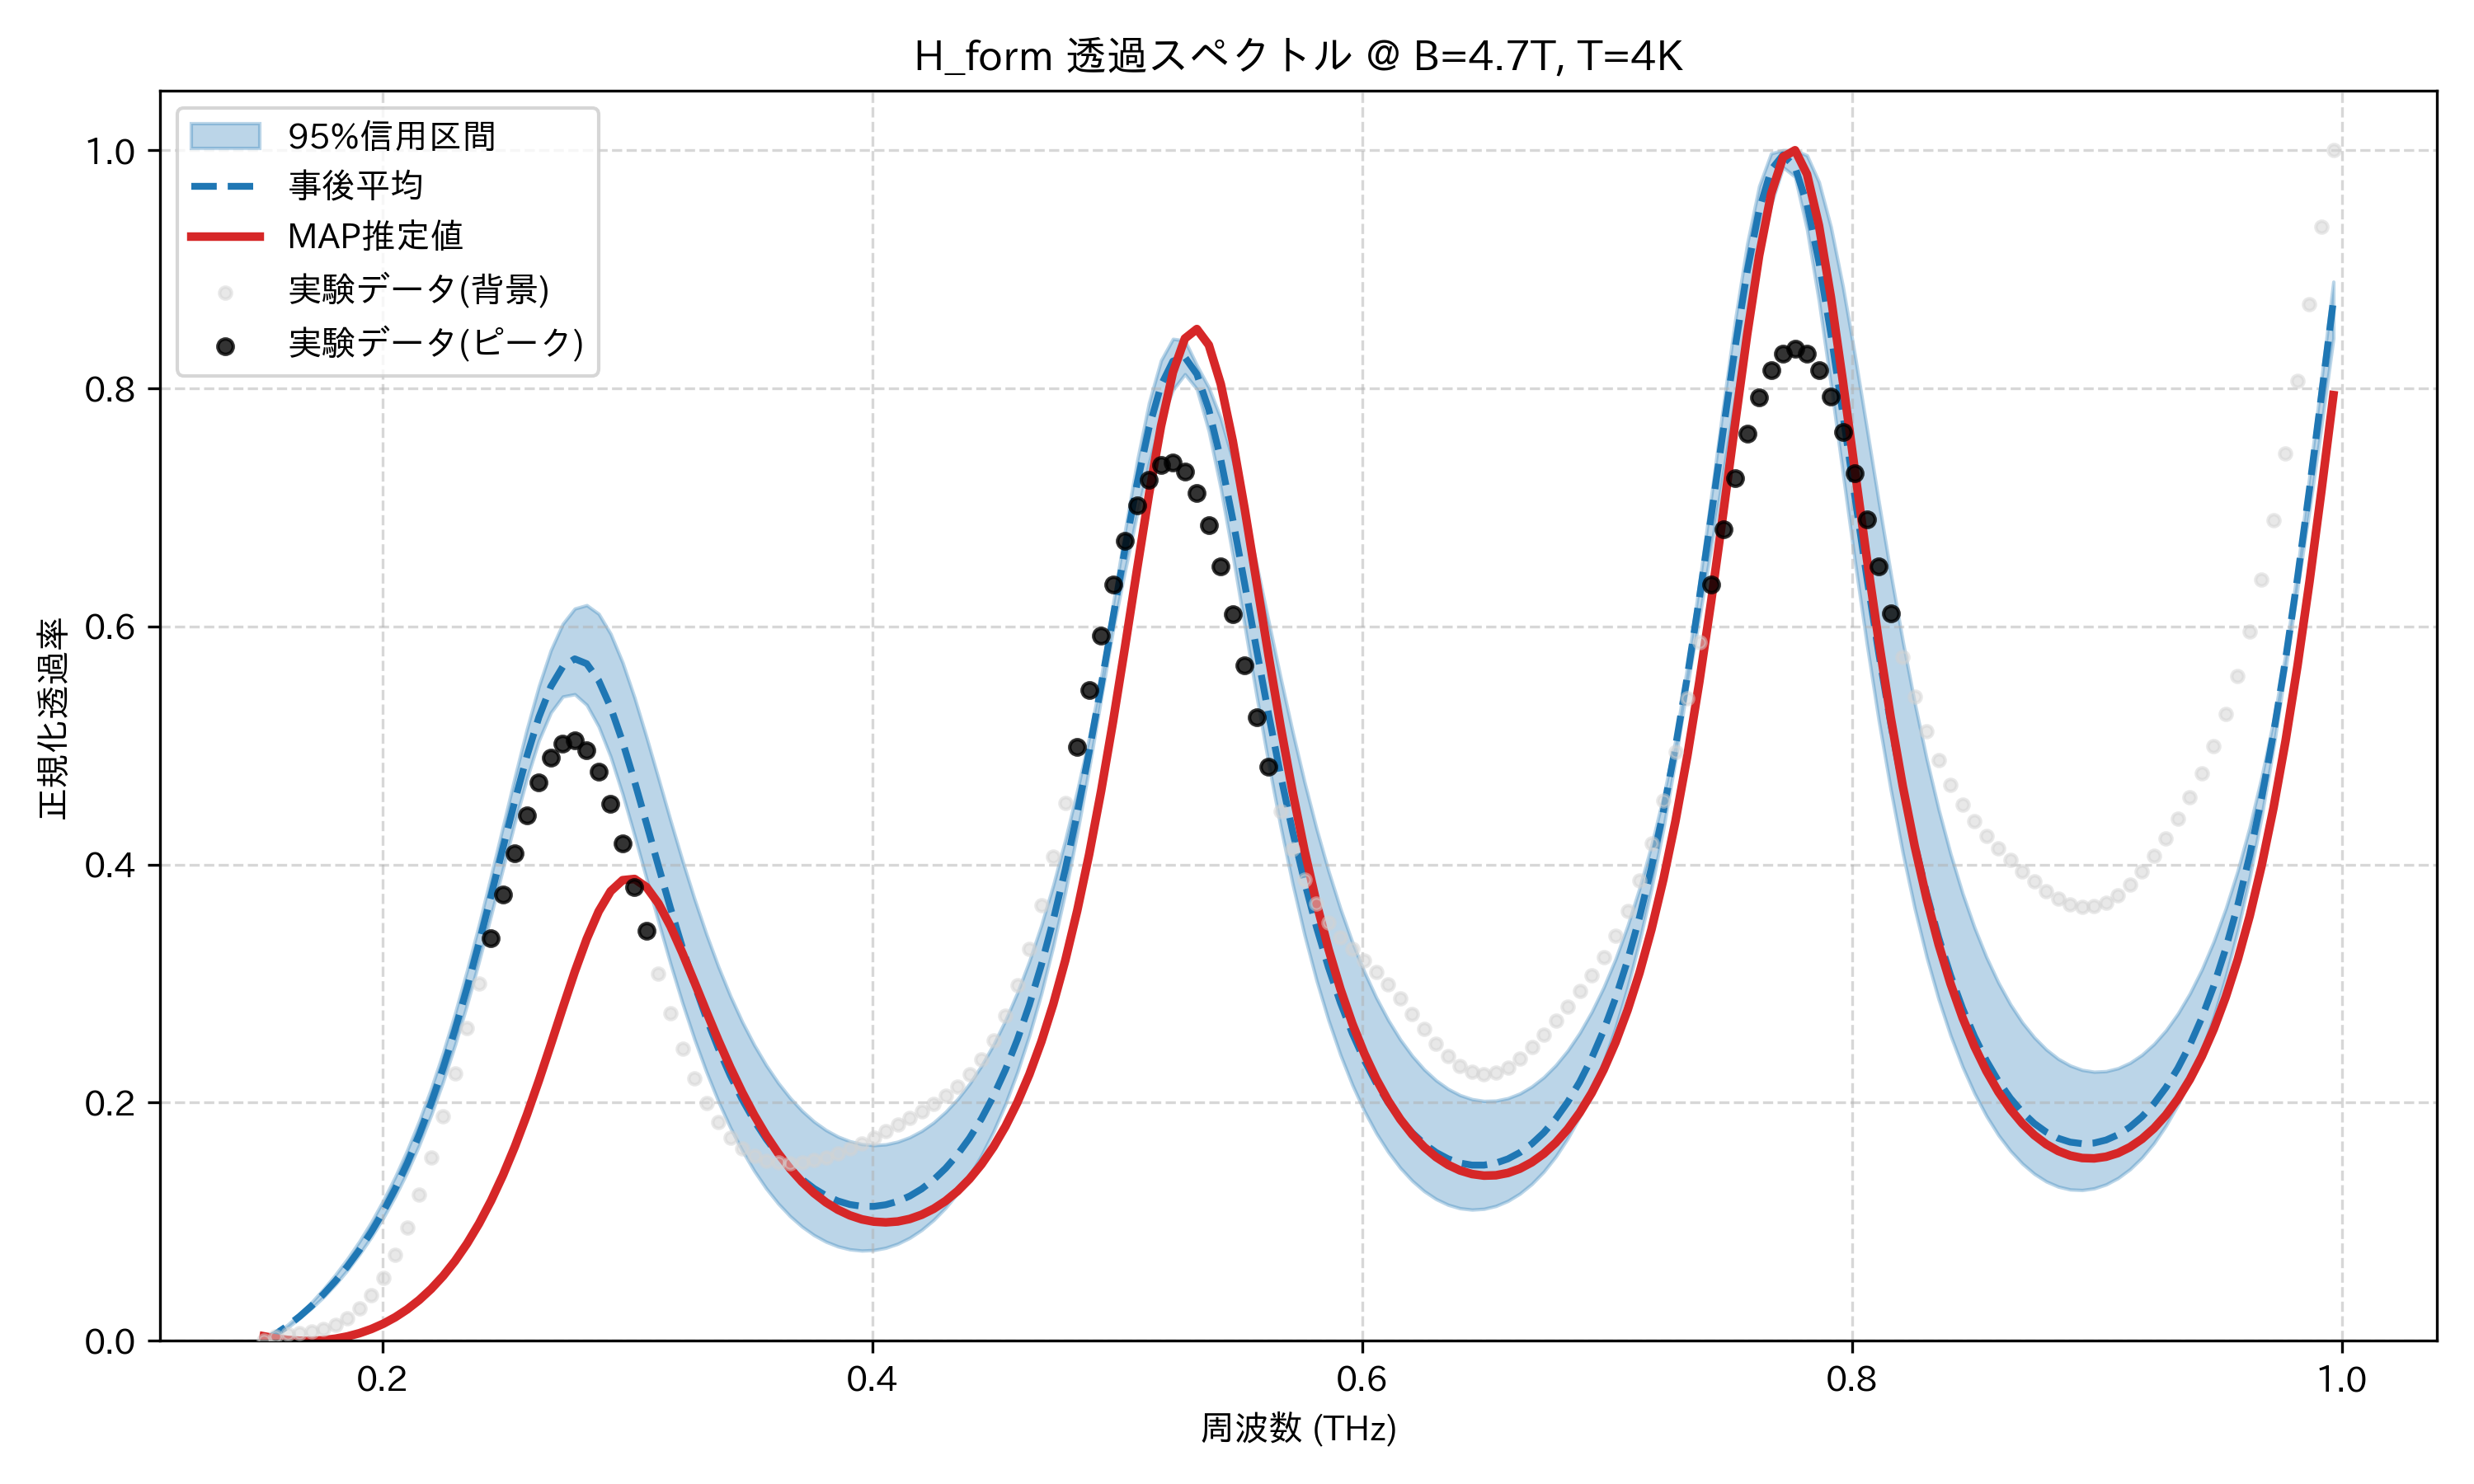

Values plotted in this chart, from the file beside it:
frequency_thz, mean_transmission, map_transmission, lower_95, upper_95, observed_normalized
0.1514, 0.0, 0.003824, 0.0, 0.0, 0.0
0.1563, 0.005747, 0.001987, 0.004555, 0.006286, 0.003376
0.1612, 0.01261, 0.0007315, 0.01119, 0.01345, 0.005431
0.1661, 0.02048, 6.477281105190158e-05, 0.01899, 0.02235, 0.006738
0.171, 0.02933, 0.0, 0.02738, 0.03236, 0.008062
0.1759, 0.03922, 0.0005599, 0.0368, 0.04344, 0.01015
0.1808, 0.05024, 0.001778, 0.04741, 0.05559, 0.01365
0.1856, 0.06252, 0.003701, 0.05936, 0.06892, 0.01914
0.1905, 0.07622, 0.006387, 0.07254, 0.08356, 0.02716
0.1954, 0.09153, 0.009909, 0.08724, 0.09986, 0.03828
0.2003, 0.1087, 0.01435, 0.1034, 0.1179, 0.05304
0.2052, 0.1278, 0.01982, 0.1215, 0.1379, 0.07192
0.2101, 0.1492, 0.02642, 0.1418, 0.1602, 0.0952
0.2149, 0.1731, 0.03429, 0.1644, 0.1848, 0.1228
0.2198, 0.1997, 0.04358, 0.1897, 0.2121, 0.1542
0.2247, 0.2291, 0.05445, 0.2178, 0.2422, 0.1885
0.2296, 0.2614, 0.06709, 0.2487, 0.2753, 0.2249
0.2345, 0.2965, 0.08169, 0.2825, 0.3112, 0.2624
0.2394, 0.3341, 0.09845, 0.3188, 0.3498, 0.3003
0.2443, 0.3736, 0.1175, 0.3572, 0.3906, 0.338
0.2491, 0.4139, 0.1391, 0.3966, 0.4321, 0.3747
0.254, 0.4537, 0.1632, 0.4357, 0.4738, 0.4096
0.2589, 0.4911, 0.1898, 0.4722, 0.5139, 0.4415
0.2638, 0.5237, 0.2185, 0.5041, 0.5499, 0.4687
0.2687, 0.5494, 0.2489, 0.5277, 0.5801, 0.4895
0.2736, 0.5662, 0.2798, 0.5411, 0.6022, 0.5019
0.2785, 0.5728, 0.3099, 0.5431, 0.615, 0.5044
0.2833, 0.5687, 0.3375, 0.5341, 0.6179, 0.4962
0.2882, 0.5547, 0.3607, 0.5159, 0.6106, 0.4779
0.2931, 0.5321, 0.3776, 0.4906, 0.5938, 0.451
0.298, 0.5031, 0.3869, 0.4591, 0.5697, 0.4179
0.3029, 0.4698, 0.3879, 0.4242, 0.5401, 0.3814
0.3078, 0.4344, 0.381, 0.388, 0.5069, 0.3441
0.3127, 0.3985, 0.3673, 0.3518, 0.4722, 0.3081
0.3175, 0.3635, 0.3482, 0.3167, 0.4372, 0.275
0.3224, 0.3303, 0.3257, 0.2837, 0.4034, 0.2456
0.3273, 0.2994, 0.3014, 0.2535, 0.3714, 0.2206
0.3322, 0.2711, 0.2766, 0.2259, 0.3416, 0.1999
0.3371, 0.2456, 0.2525, 0.2012, 0.3144, 0.1834
0.342, 0.2228, 0.2297, 0.1791, 0.2898, 0.1708
0.3468, 0.2026, 0.2086, 0.1597, 0.2679, 0.1616
0.3517, 0.1849, 0.1896, 0.1427, 0.2485, 0.1554
0.3566, 0.1695, 0.1726, 0.128, 0.2315, 0.1515
0.3615, 0.1563, 0.1576, 0.1153, 0.2167, 0.1496
0.3664, 0.145, 0.1446, 0.1047, 0.204, 0.1491
0.3713, 0.1356, 0.1334, 0.09586, 0.1932, 0.1498
0.3762, 0.1279, 0.124, 0.08875, 0.1842, 0.1516
0.381, 0.1219, 0.1163, 0.08325, 0.177, 0.1541
0.3859, 0.1175, 0.1101, 0.07928, 0.1715, 0.1574
0.3908, 0.1145, 0.1053, 0.07681, 0.1676, 0.1614
0.3957, 0.113, 0.102, 0.07579, 0.1652, 0.1659
0.4006, 0.1129, 0.1001, 0.07622, 0.1643, 0.1708
0.4055, 0.1143, 0.09949, 0.07812, 0.165, 0.1761
0.4104, 0.1172, 0.1002, 0.08153, 0.1672, 0.1815
0.4152, 0.1216, 0.1023, 0.0865, 0.171, 0.1871
0.4201, 0.1276, 0.1059, 0.09314, 0.1763, 0.1928
0.425, 0.1353, 0.1109, 0.1015, 0.1834, 0.1988
0.4299, 0.1449, 0.1175, 0.1118, 0.1923, 0.2056
0.4348, 0.1565, 0.1258, 0.1241, 0.2031, 0.2136
0.4397, 0.1703, 0.136, 0.1387, 0.2159, 0.2236
... 114 more rows
